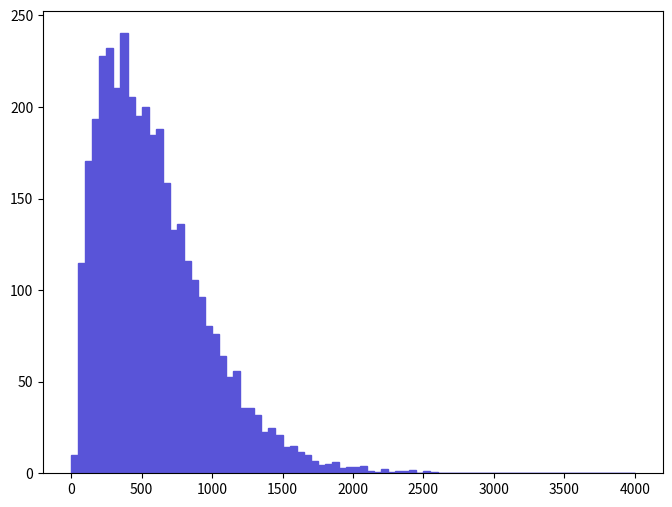

The matplotlib source for this figure: (Note: this script raises an exception after producing the figure.)
def selection_12():

    # Library import
    import numpy
    import matplotlib
    import matplotlib.pyplot   as plt
    import matplotlib.gridspec as gridspec

    # Library version
    matplotlib_version = matplotlib.__version__
    numpy_version      = numpy.__version__

    # Histo binning
    xBinning = numpy.linspace(0.0,4000.0,81,endpoint=True)

    # Creating data sequence: middle of each bin
    xData = numpy.array([25.0,75.0,125.0,175.0,225.0,275.0,325.0,375.0,425.0,475.0,525.0,575.0,625.0,675.0,725.0,775.0,825.0,875.0,925.0,975.0,1025.0,1075.0,1125.0,1175.0,1225.0,1275.0,1325.0,1375.0,1425.0,1475.0,1525.0,1575.0,1625.0,1675.0,1725.0,1775.0,1825.0,1875.0,1925.0,1975.0,2025.0,2075.0,2125.0,2175.0,2225.0,2275.0,2325.0,2375.0,2425.0,2475.0,2525.0,2575.0,2625.0,2675.0,2725.0,2775.0,2825.0,2875.0,2925.0,2975.0,3025.0,3075.0,3125.0,3175.0,3225.0,3275.0,3325.0,3375.0,3425.0,3475.0,3525.0,3575.0,3625.0,3675.0,3725.0,3775.0,3825.0,3875.0,3925.0,3975.0])

    # Creating weights for histo: y13_THT_0
    y13_THT_0_weights = numpy.array([9.93661580303,114.726283364,170.418636082,193.438124289,227.596099025,232.422787177,210.517131638,240.219735738,205.690443486,195.294552031,199.749922666,184.527343059,187.868881025,158.537594442,132.547805863,135.889343829,115.840116032,105.444184616,96.16212583,80.1969911112,76.1128980327,64.2318563924,52.350814752,56.0636302744,35.6431129327,35.6431129327,31.5590038698,22.2769450834,24.5046383929,21.1630964306,14.480012506,14.8512980543,11.509756092,10.0246258869,6.68308392463,4.45539061512,4.82667216735,6.31180237239,2.97025921125,3.34154156271,3.34154156271,4.08410506679,1.48512980543,0.74256470291,2.22769450834,0.74256470291,1.48512980543,1.48512980543,1.85641215688,0.0,1.48512980543,0.74256470291,0.371282391416,0.0,0.0,0.0,0.371282391416,0.0,0.0,0.0,0.0,0.0,0.0,0.0,0.0,0.0,0.0,0.0,0.0,0.0,0.0,0.0,0.0,0.0,0.0,0.0,0.0,0.0,0.0,0.0])

    # Creating a new Canvas
    fig   = plt.figure(figsize=(8,6),dpi=80)
    frame = gridspec.GridSpec(1,1)
    pad   = fig.add_subplot(frame[0])

    # Creating a new Stack
    pad.hist(x=xData, bins=xBinning, weights=y13_THT_0_weights,\
             label="$signal$", histtype="stepfilled", rwidth=1.0,\
             color="#5954d8", edgecolor="#5954d8", linewidth=1, linestyle="solid",\
             bottom=None, cumulative=False, normed=False, align="mid", orientation="vertical")


    # Axis
    plt.rc('text',usetex=False)
    plt.xlabel(r"THT",\
               fontsize=16,color="black")
    plt.ylabel(r"$\mathrm{Events}$ $(\mathcal{L}_{\mathrm{int}} = 40.0\ \mathrm{fb}^{-1})$ ",\
               fontsize=16,color="black")

    # Boundary of y-axis
    ymax=(y13_THT_0_weights).max()*1.1
    ymin=0 # linear scale
    #ymin=min([x for x in (y13_THT_0_weights) if x])/100. # log scale
    plt.gca().set_ylim(ymin,ymax)

    # Log/Linear scale for X-axis
    plt.gca().set_xscale("linear")
    #plt.gca().set_xscale("log",nonposx="clip")

    # Log/Linear scale for Y-axis
    plt.gca().set_yscale("linear")
    #plt.gca().set_yscale("log",nonposy="clip")

    # Saving the image
    plt.savefig('../../HTML/MadAnalysis5job_0/selection_12.png')
    plt.savefig('../../PDF/MadAnalysis5job_0/selection_12.png')
    plt.savefig('../../DVI/MadAnalysis5job_0/selection_12.eps')

# Running!
if __name__ == '__main__':
    selection_12()
